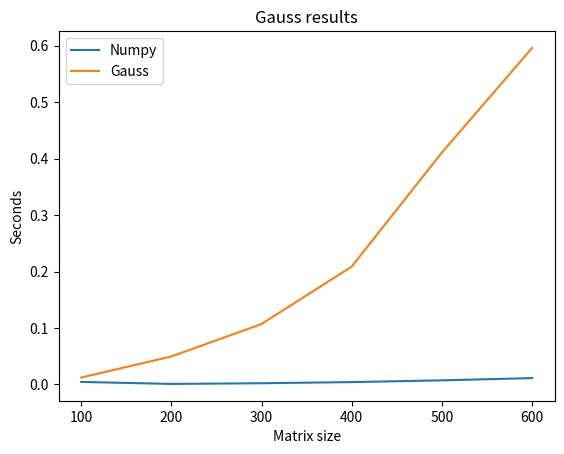

Generate this figure with matplotlib:
import numpy as np
import time
import matplotlib.pyplot as plt

A_size = np.linspace(100,600, num = 6)
np_time = np.zeros(6)
my_time = np.zeros(6)

for tm in range (1,6+1):

	#////START TIME COUNT///#
	start_time = time.time()

	#////////Input matrix/////////#
	n = tm * 100
	A = np.random.rand(n, n)
	f = np.random.rand(n)
	x = np.zeros(n)
	#/////////////////////////////#



	#//////Solution from NUMPY//////#
	xx = np.linalg.solve(A, f)
	#///////////////////////////////#



	print(tm*100, 'x', tm*100, ' equation\n')
	print('numpy time:', time.time()-start_time, '\n')
	np_time[tm-1] = time.time()-start_time
	start_time = time.time()



	#/Make matrix upper triagular type/#
	for k in range(n):
		f[k] = f[k] / A[k][k]
		A[k] = A[k] / A[k][k]
		for i in range(k + 1, n):
			f[i] = f[i] - f[k] * A[i][k]
			A[i] = A[i] - A[k] * A[i][k]
			A[i][k] = 0
	#//////////////////////////////////#



	#Finding x
	for i in range(n - 1, -1, -1):
		x[i] = f[i]
		for j in range(i + 1, n):
			x[i] = x[i] - A[i][j] * x[j]
	#///////////////////////////////////////////#



	print('My algorithm time:', time.time()-start_time, '\n')
	my_time[tm-1] = time.time()-start_time

	print('Same solutions: ', np.allclose(x,xx))
	print('######################################################')

plt.title('Gauss results')
plt.plot (A_size, np_time , label = 'Numpy')
plt.plot (A_size, my_time , label = 'Gauss')
plt.legend()
plt.ylabel('Seconds')
plt.xlabel('Matrix size')
plt.show ()
